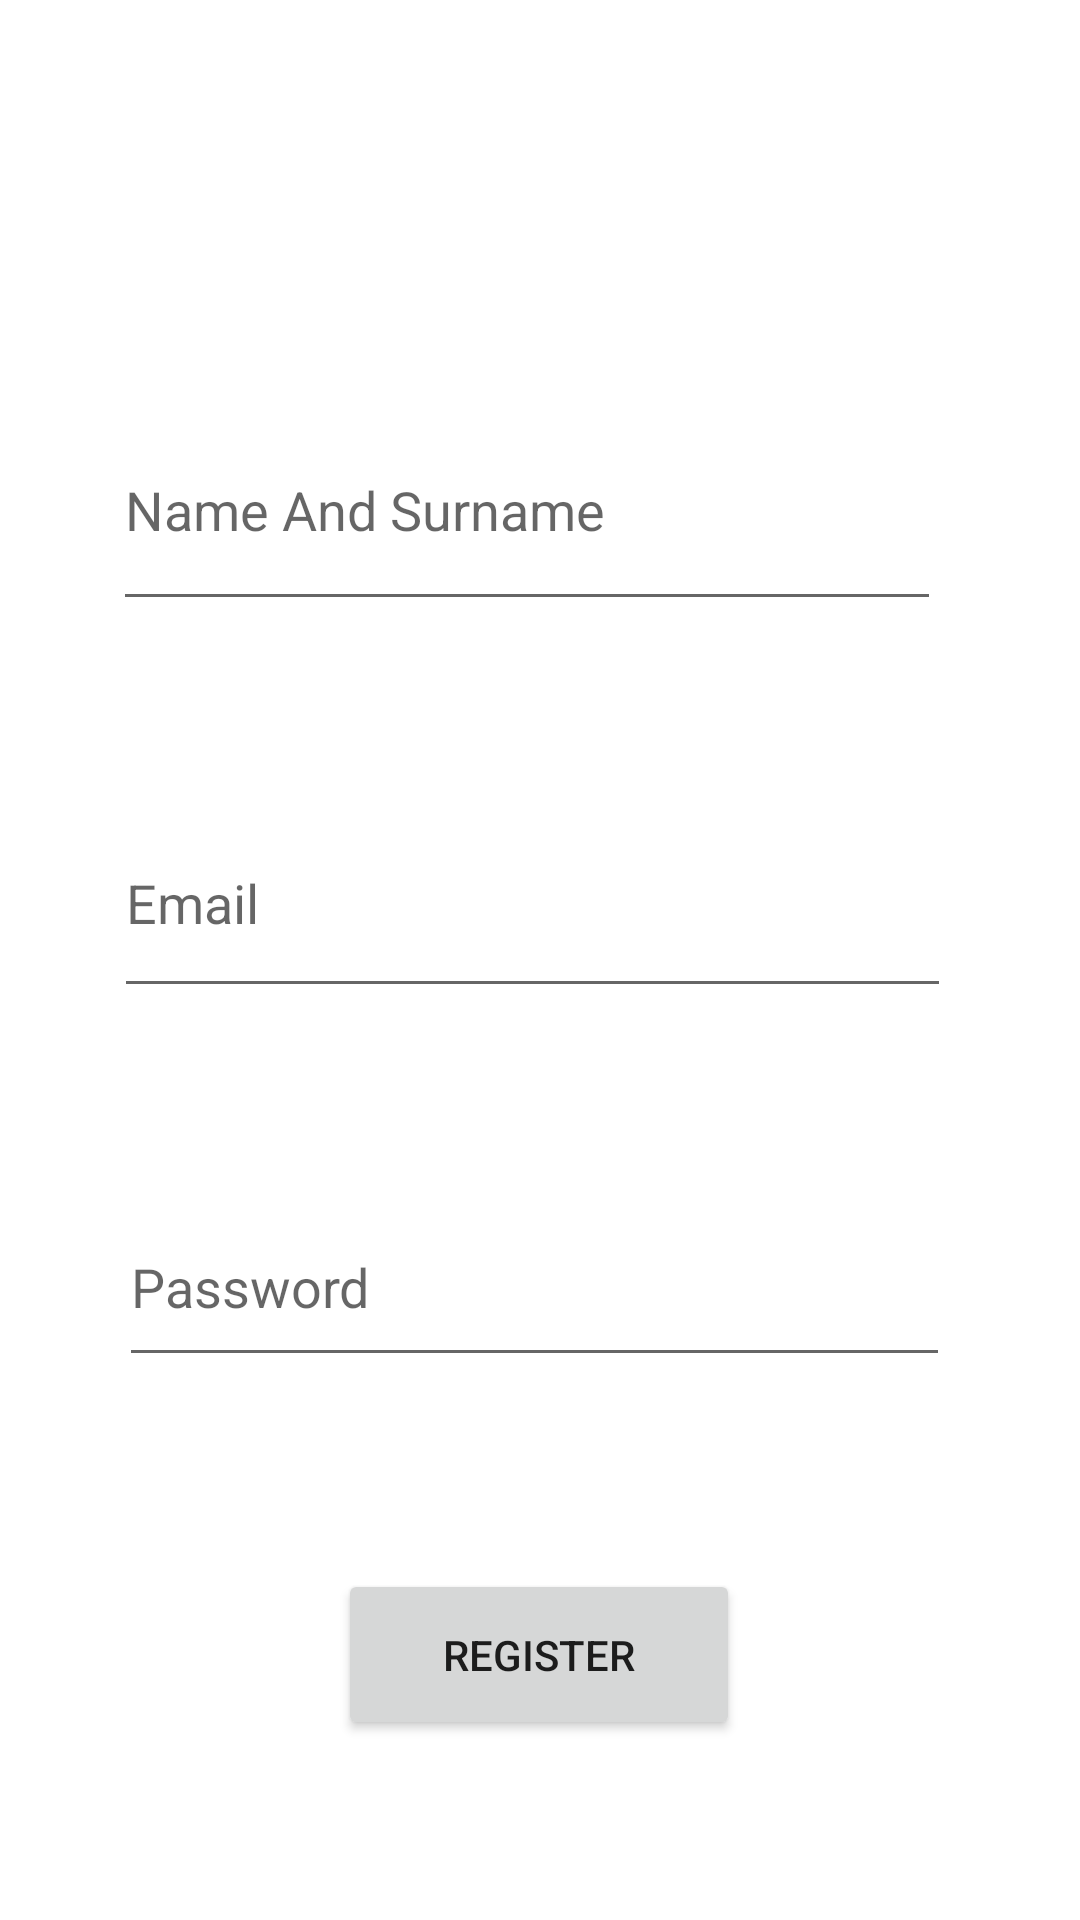

Here is an Android app screen rendered from its layout file. Give the layout XML and the strings, colors and styles it references.
<!-- AndroidManifest.xml: application theme Theme.ProjectDoc -->
<!-- res/layout/activity_sign_up.xml -->
<?xml version="1.0" encoding="utf-8"?>
<androidx.constraintlayout.widget.ConstraintLayout xmlns:android="http://schemas.android.com/apk/res/android"
    xmlns:app="http://schemas.android.com/apk/res-auto"
    xmlns:tools="http://schemas.android.com/tools"
    android:layout_width="match_parent"
    android:layout_height="match_parent"
    android:background="@drawable/background2"
    tools:context=".SignUp">

    <EditText
        android:id="@+id/UserName"
        android:layout_width="276dp"
        android:layout_height="77dp"
        android:layout_marginBottom="56dp"
        android:ems="10"
        android:hint="@string/name_and_surname"
        android:inputType="textPersonName"
        app:layout_constraintBottom_toTopOf="@+id/UserMail"
        app:layout_constraintEnd_toEndOf="parent"
        app:layout_constraintHorizontal_bias="0.45"
        app:layout_constraintStart_toStartOf="parent"
        android:importantForAutofill="no" />

    <EditText
        android:id="@+id/UserMail"
        android:layout_width="279dp"
        android:layout_height="73dp"
        android:layout_marginBottom="60dp"
        android:ems="10"
        android:hint="@string/email"
        android:inputType="textEmailAddress"
        app:layout_constraintBottom_toTopOf="@+id/UserPass"
        app:layout_constraintEnd_toEndOf="parent"
        app:layout_constraintHorizontal_bias="0.469"
        app:layout_constraintStart_toStartOf="parent"
        android:autofillHints="" />

    <EditText
        android:id="@+id/UserPass"
        android:layout_width="277dp"
        android:layout_height="63dp"
        android:layout_marginBottom="64dp"
        android:ems="10"
        android:hint="@string/password"
        android:inputType="textPassword"
        app:layout_constraintBottom_toTopOf="@+id/registerBtn"
        app:layout_constraintEnd_toEndOf="parent"
        app:layout_constraintHorizontal_bias="0.477"
        app:layout_constraintStart_toStartOf="parent"
        android:autofillHints="" />

    <Button
        android:id="@+id/registerBtn"
        android:layout_width="134dp"
        android:layout_height="57dp"
        android:layout_marginBottom="60dp"
        android:text="@string/register"
        app:layout_constraintBottom_toBottomOf="parent"
        app:layout_constraintEnd_toEndOf="parent"
        app:layout_constraintHorizontal_bias="0.498"
        app:layout_constraintStart_toStartOf="parent" />
</androidx.constraintlayout.widget.ConstraintLayout>
<!-- resources referenced by this layout -->
<resources>
  <string name="email">Email</string>
  <string name="name_and_surname">Name And Surname</string>
  <string name="password">Password</string>
  <string name="register">REGISTER</string>
  <style name="Theme.ProjectDoc" parent="Theme.MaterialComponents.DayNight.DarkActionBar">
          
          <item name="colorPrimary">@color/purple_500</item>
          <item name="colorPrimaryVariant">@color/purple_700</item>
          <item name="colorOnPrimary">@color/white</item>
          
          <item name="colorSecondary">@color/teal_200</item>
          <item name="colorSecondaryVariant">@color/teal_700</item>
          <item name="colorOnSecondary">@color/black</item>
          
          <item name="android:statusBarColor" tools:targetApi="l">?attr/colorPrimaryVariant</item>
          
      </style>
  <!-- not gathered from this repository: default colours our renderer supplied (Android Studio template values) -->
  <color name="purple_500">#FF6200EE</color>
  <color name="purple_700">#FF3700B3</color>
  <color name="teal_200">#FF03DAC5</color>
  <color name="teal_700">#FF018786</color>
  <color name="black">#FF000000</color>
  <color name="white">#FFFFFFFF</color>
</resources>
